pico-8 play session: no input (idle), after a click and taps of 🅾, ❎, 🅾+❎, 🅾 in the second before t = 0

[t = 1 s] idle ~1s (no d-pad/buttons)
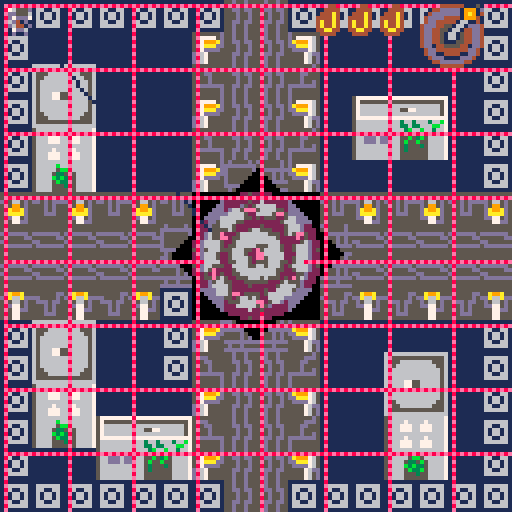
[t = 2 s] idle ~2s (no d-pad/buttons)
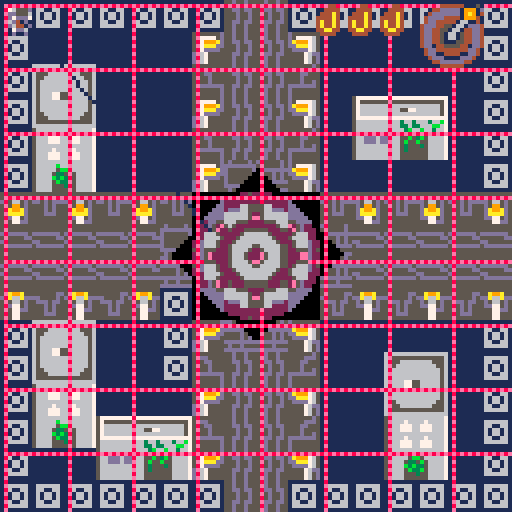
[t = 4 s] idle ~4s (no d-pad/buttons)
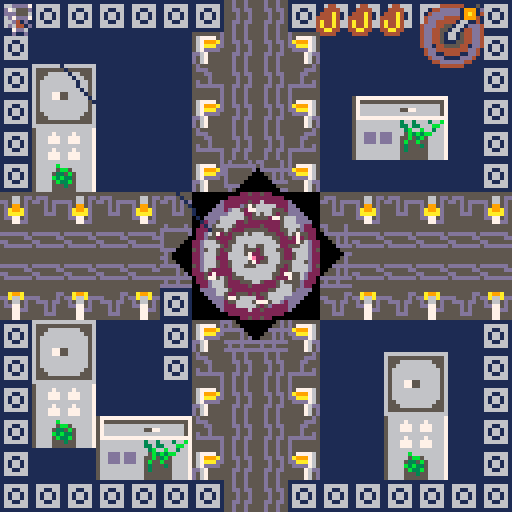

pico-8 cartridge
version 43
__lua__
function _init()
	pi = 3.1415
	
	player_init()
	minigame = false
	minigame_buffer = 0
	gamestate = "game"
	
	boss = nil
	boss = load_boss(63,63)

	coil_num = 132
	gear_angle = 0
	gear_speed = 2
end

function _update()

	-- get target for hook
	if boss then
		target.x, target.y = get_next_boss_part()
	else
		target.x = player.x + player.dx*20
		target.y = player.y + player.dy*20
	end
	
	-- boss
	if (boss) boss_moveset()
	-- bullets
	foreach(bullets, bullet_move)
	
	-- move player or minigame
	if minigame then
		minigame_gameplay()
	elseif minigame_buffer < 1 then
		-- player
		player_movement()
		player_locations()
		move_hook()
		player_buttons()
	else
		-- buffer to wait after minigame
		minigame_buffer  -= 1
 end
 
 if gamestate == "gameover" then 
		if btnp(❎) then 
			player_init()
			player.buffer = 10
			gamestate = "game" 
		end
	end
	
end

function _draw()
	cls()
--	pal(13,10)
--	pal(5,3)
	if gamestate == "game" then
		map()
		-- boss
		if (boss) boss.draw()
		
		-- player
		player_draw()
		
		-- bullets
		foreach(bullets, bullet_draw)
		
		-- ui
		draw_ui()
		
		-- rotate gear
		if player.locx == 0 then
			local sa = gear_angle/360
	--		rspr(196*8,0,300,300,sa,64,64,32,32)
				rspr(12*8,0,32,32,sa,64,64,46,46)
			gear_angle -= gear_speed
		end
		
		elseif gamestate == "gameover" then
				print("you died bitch", 38, 54, 8)
    print("the city will never be awaken", 8, 64, 9)
    print("press ❎ to restart", 28, 74, 7)
		end
end




-->8
--bullets
function bullet_create(x,y,dx,dy,sprite,ttl,w,h)
	local sp = sprite or 17
	local width  = w or 4
	local height = h or 4
	add(bullets, {
			x=x,   y=y,
			dx=dx, dy=dy,
			w=width, h=height,
			sprite=sp,
			ttl=ttl,
		}
	)
end

function bullet_move(b)
	b.x += b.dx
	b.y += b.dy
	
	
	-- if not alarm laser
	if not b.ttl or b.ttl < 60 then
			-- collide player
			-- shift hitbox to centerplayer.x += 2
			player.x += 2
			player.y += 2
		local hit = collide(player, b)
			player.x -= 2
			player.y -= 2
		if hit and not player.hit then
			player_hurt()
		end
		player.hit = hit
	end
	
	-- screen edges
	if b.x > 128 or b.x < 0 or
		  b.y > 128 or b.y < 0
	then
		b.dead = true
	end
	
	-- laser lifetime
	if b.ttl then
		if b.ttl < 1 then
			b.dead = true
		else
			b.ttl -= 1
		end
	end
	
	if (b.dead) del(bullets, b)
end

function bullet_draw(b)
	-- bullet
	if (not b.ttl) spr(b.sprite,b.x,b.y)
	
	draw_square_laser(b)
	
end

function draw_square_laser(b)
	if b.ttl then
	-- alarm
		if b.ttl > 60 then
			pal(7,8)
		elseif b.ttl % 2 == 0 then
			pal(7,14)
		else
			pal()
		end
		spr(b.sprite, b.x, b.y, 2,2)
	end
end
-->8
-- bosses
function boss_hit()
	boss.cur_parts -= 1
end

function get_next_boss_part()
	local b = boss
	local i = b.max_parts - b.cur_parts + 1
	local x = b.x
	local y = b.y-10+i*4
	
	return x,y
end


-- first boss
function load_boss(x,y)
	local boss = {
		x=x, y=y,
		h=16, w=16,
		sprite=174,
		max_parts=4,
		cur_parts=1,
		level=1,
		cooldown = 30,
		draw=basic_draw,
		atk1 = circle_attack,
		atk2 = arc_attack,
	}
	return boss
end

-- ai of boss
function boss_moveset()
	if (boss.dead) boss = nil
	
	local b = boss
	if (b == nil) return
	
	-- death condition
	if b.cur_parts < 1 then
		b.dead = true
		-- animation
	end
	
	-- cooldown math
	if b.cooldown > 0 then
		b.cooldown -= 1
	end
	
	if b.cooldown < 1 then
		-- atacks
		
		-- choose attack
		local r = rnd()
		
		if r < 0.1 then
			b.atk1(b.x, b.y,16)
			b.cooldown = 30*1
		elseif r < 0.1 then
			b.atk2(b.x,b.y,4)
			b.cooldown = 30*2
		elseif r < 0.1 then
			b.atk2(b.x,b.y,8)
			b.cooldown = 30*3
		--laser
		else
			laser_square_attack(90)
			b.cooldown = 30*6
		end
	end
	
	if b.dead then
		b = nil
	end
end

function basic_draw()
	local b = boss
	spr(b.sprite, b.x-b.w/2, b.y-b.h/2, 2,2)
	local start = b.max_parts - b.cur_parts + 1
	for i=start,b.max_parts do
		local x = b.x + 4
		local y = b.y-10+i*4
		line(b.x-4,y,x,y,3)
	end
end

-- atacks!!!
function circle_attack(x,y,n)
		local angle_deg = 0
	local angle_rad = 0
	local bx, by = 0
	local dx, dy=0
	local radius = 8
	
	local angle = 360
	
	for i=1,n do
		angle_deg = i / n * angle
		angle_rad = angle_deg * pi/180
		dx = cos(angle_rad) 
		dy = sin(angle_rad)
		-- position
		bx = x-2 + dx * radius
		by = y-2 + dy * radius
		
		bullet_create(bx,by,dx,dy)
	end
end

function arc_attack(x,y,n)
	local bx, by = 0
	local dx, dy=0
	local radius = 8
	
	local spread = 10 * pi/180
	local base_angle = atan2(player.x-boss.x,
				          player.y-boss.y)
	
	for i=1,n do
		local offset
		
		if n == 1 then
			offset = 0
		else
			offset = -spread/2 + (i-1)*spread/(n-1)
		end
		
		local angle = base_angle + offset
		
		dx = cos(angle) 
		dy = sin(angle)
		-- position
		bx = x-2 + dx * radius
		by = y-2 + dy * radius
		
		bullet_create(bx,by,dx,dy)
	end
end

function laser_square_attack(ttl)
	local laser = 18
	for x=1,120,16 do
		for y=1,120,16 do
			bullet_create(x,y,0,0,19,ttl,8,1)
			bullet_create(x,y,0,0,18,ttl,1,8)
		end
	end
end
-->8
-- player

function player_init()
	player ={
		x=1,  y=1,
		dx=0, dy=0,
		last_dx = 0,
		last_dy = 0,
		w=4, h=4,
		speed = 1,
		max_speed = 1,
		max_hp = 3,
		cur_hp = 3,
		hit = false,
		locx=0, locy=0,
		
		
		sprite = 1,
		dir = 1,
		ass = false,
		blink = 0,
		
		buffer = 0,
		dash_cd = 0,
		xrelease = true,
		iframes = 0,
		max_iframes = flr(30 * 0.8),
	}
	
	hook ={
		x=0,  y=0,
		dx=0, dy=0,
		tx=0, ty=0,
		speed=3,
		is_moving = false,
		visible = false,
		sprite = 207,
		}
	target ={
		x=0, y=0,
	}
	bullets = {}
end

function player_buttons()
	local h = hook
	local p = player
	if btn(❎) and p.buffer < 1 then
		-- thorw
		if not h.visible and p.xrelease then
			hook_throw()
			p.buffer = 20
			
		-- minigame condition
		elseif not h.is_moving 
			  and not minigame then
			 -- if boss is dead
			 -- there r no sence
			 if not boss then
				 delete_hook()
				 p.buffer = 10
				 return
			 end
				start_mini_game()
				minigame = true
		end
		p.xrelease = false
	end
	
	if not btn(❎) then
		p.xrelease = true
	end
	
	if btn(🅾️)	then 
		dash()
 end
end

function player_draw()
	local p = player
	
	-- choose sprite
	if p.dir < 0 then
		p.sprite = 1
	else
		p.sprite = 2
	end
	
	if p.ass then
		p.sprite = 3
	end
	
	
	-- blinking on iframes
	if p.blink != 0 then
		p.blink -= 1
	end
	if p.blink == 0 or
		p.blink % 6 == 0 then
		spr(p.sprite,p.x,p.y)
	end
	
	draw_hook(hook)
end

function player_hurt()
	local p = player
	
	if p.iframes < 1 then
		p.cur_hp -= 1
		delete_hook()
		p.iframes = p.max_iframes
		p.blink = p.max_iframes
		-- animation
		-- sfx
		
		-- death
		if p.cur_hp < 1 then
--			cls()
--			pal(13,8)
--			spr(p.sprite,p.x,p.y)
--			stop()
			gamestate ="gameover"
		end
	end
end

function dash()
	local p = player
	
	if p.dash_cd < 1 then
		pal(13,7)
		p.x += p.last_dx*7
		p.y += p.last_dy*7
		p.dash_cd = 30
		p.iframes = 6
	end
end

function player_locations()
	camera(player.locx,player.locy)
	player_enter_door()
	player_exit_door()
end

function player_enter_door()
	if check_player_colision(7) then
		player.locx = 128
		
		local side = which_side()
		-- bottom
		if side == 1 then
			player.x += 128
			player.y = 128-16
		end
		-- top
		if side == 2 then
			player.x += 128
			player.y = 0 + 8
		end
		-- left
		if side == 3 then
			player.x = 128 + 8
		end
		-- right
		if side == 4 then
			player.x = 128*2 - 16
		end
	end
end

function player_exit_door()
	if player.locx == 128 then
		-- return to left door
		if player.x < 128 + 4
			and player.y > 56
			and player.y < 72
		then
			player.x -= 30
			player.x -= 60
			-- move camera
			player.locx = 0
		end
		
		-- right
		if player.x > 128*2 - 10
			and player.y > 56
			and player.y < 72
		then
			player.locx = 0
			player.x -= 128 + 40
		end
		
		-- top
		if player.y < 0 + 4
			and player.x > 128+56
			and player.x < 128+72
		then
			player.locx = 0
			player.x -= 128
			player.y += 30
		end
		
		-- bottom
		if player.y > 128 - 10
			and player.x > 128+56
			and player.x < 128+72
		then
			player.locx = 0
			player.x -= 128
			player.y -= 34
		end
	end
end

function which_side()
	local y = 64
	local x = 64
	local p = player
	
	-- from bottom
	if (p.y>=y+10 and p.y<=y+18) return 1
	-- from top
	if (p.y>=y-28 and p.y<=y-18) return 2
	-- left
	if (p.x>=x-28 and p.x<=x-10) return 3
	-- right
	if (p.x>=x+10 and p.x<=x+18) return 4
end

function player_movement()
	local p = player
	
	-- cooldowns
	if p.buffer > 0 then
		p.buffer -= 1
	end
	if p.dash_cd > 0 then
		p.dash_cd -= 1
	end
	-- iframes
	if p.iframes > 0 then
		p.iframes -= 1
	else
		pal()
	end

	if btn(⬅️) then
		p.dx -= p.speed
		p.dir = -1
	end

 if btn(➡️) then
 	p.dx += p.speed
 	p.dir = 1
 end
 
	if btn(⬆️) then 
		p.dy -= p.speed
		p.ass = true
	else 
		p.ass = false  
	end
	
	if (btn(⬇️)) p.dy += p.speed
	
	-- max speed
	p.dx =	mid(-p.max_speed, p.dx, p.max_speed)
	p.dy =	mid(-p.max_speed, p.dy, p.max_speed)

	if not btn(➡️) and not btn(⬅️) then
		p.dx *= 0.8
	else
		p.dx = flr(p.dx+0.5)
	end
	if not btn(⬆️) and not btn(⬇️) then
		p.dy *= 0.8
	else
		p.dy = flr(p.dy+0.5)
	end
	
	-- save as last used
	if p.dx > 0.5 or
		  p.dx < 0.5 then
		p.last_dx = p.dx
	end
	if p.dy > 0.5 or
		  p.dy < 0.5 then
		p.last_dy = p.dy
	end
	
	move_player()
end

-- movement
function move_player()
	local p = player
	
	local next_x = p.x + p.dx 
	
	if p.dx > 0 then 
		if not is_tile_flag(next_x+7,p.y,0)
		and not is_tile_flag(next_x+7,p.y+7,0)
		then
			p.x = next_x
		end

	elseif p.dx < 0 then 
		if not is_tile_flag(next_x,p.y,0)
		and not is_tile_flag(next_x,p.y+7,0)
		then
			p.x = next_x
		end
	end

	local next_y = p.y + p.dy
	
	if p.dy > 0 then 
		if not is_tile_flag(p.x,next_y+7,0)
		and not is_tile_flag(p.x+7,next_y+7,0)
		then
			p.y = next_y
		end
	
	elseif p.dy < 0 then 
		if not is_tile_flag(p.x,next_y,0)
		and not is_tile_flag(p.x+7,next_y,0)
		then
			p.y = next_y
		end 
	end
	-- screen edges
	p.x = mid(p.locx, p.x, p.locx+120)
 p.y = mid(p.locy, p.y, p.locy+120)
end

-----------------------
-- hook
function go_to_obj(o,o2,dx_in,dy_in,speed_in)
	-- arguments:
	-- object1. object2, obj1.dx, obj2.dy
	local speed = speed_in or o.speed
	local dx1 = dx_in or o.dx
	local dy1 = dy_in or o.dy
	
	local nextx = o.x + dx1 * speed
	local nexty = o.y + dy1 * speed

	local angle = atan2(o2.x-nextx, o2.y-nexty)
	
	local dirx = cos(angle)
	local diry = sin(angle)
	return {
		dx=dirx,
		dy=diry,
		nx=nextx,
		ny=nexty,
	}
end

function hook_throw()
	hook.visible = true
	
	local dir = go_to_obj(player,target,hook.dx,hook.dy,hook.speed)
	hook.x = dir.nx
	hook.y = dir.ny
	hook.dx = dir.dx
	hook.dy = dir.dy
	
	
	hook.tx = target.x
	hook.ty = target.y
	hook.is_moving = true
end

function draw_hook()		
	if hook.visible then
			if hook.x < player.x then
				spr(hook.sprite,hook.x-4,
				 hook.y-4, 1,1,0)
			else
				spr(hook.sprite,hook.x-4,
				 hook.y-4)
			end
			line(player.x+4,player.y+4,
			hook.x-1, hook.y-1,1)
	end
end


function hook_boost()
	local p = player
	local h = hook
	
	local dir = go_to_obj(p, h)
	p.dx += dir.dx * 2
	p.dy += dir.dy * 2
end

function move_hook()
	if hook.visible and hook.is_moving then
	
		hook.x += hook.dx * hook.speed
		hook.y += hook.dy * hook.speed
		
		if abs(hook.x - hook.tx) < 4
		and abs(hook.y - hook.ty) < 4
		then
	 		hook.x = hook.tx
	 		hook.y = hook.ty
	 		hook.is_moving = false
		end
	end
end

function delete_hook()
	hook.visible = false
	hook.x = 0 
	hook.y = 0 
	hook.dx = 0 
	hook.dy = 0
	hook.is_moving = false
end
-->8
-- colision

-- basic box collision
function collide(o1,o2)
	if o1.x < o2.x + o2.w
	and o2.x < o1.x + o1.w
	and o1.y < o2.y + o2.h
	and o2.y < o1.y + o1.h
	then
		return true
	end
	return false
end

function is_tile_flag(x,y,f)
	local map_x = flr(x / 8)
	local map_y = flr(y / 8)
	
	local tile = mget(map_x,map_y)
	return fget(tile, f)
end

-- player colision 
function check_player_colision(f)
	local p = player
	if is_tile_flag(p.x + 1, p.y + 1, f) or
				is_tile_flag(p.x + 6, p.y + 1, f) or 
				is_tile_flag(p.x + 1, p.y + 6, f) or 
				is_tile_flag(p.x + 6, p.y + 6, f) 
	then
			return true -- player touched this flag
	else 
			return false	-- player doesn't touched the flag
	end			
end 
-->8
-- ui

function draw_ui()
	display_hp()
 draw_coil()
	if hook.visible and not hook.is_moving
	and minigame
	then  
		draw_arrows()
	end
end

-- hp
function display_hp()
	local curhp = player.cur_hp
	local maxhp = player.max_hp
	local x = 70
	local y = 1
	-- current hp
	for i=1,curhp do
		x += 8
		spr(42,x,y)
	end
	-- empty hp
	for i=1,maxhp-curhp do
		x += 8
		spr(26,x,y)
	end
end

-- mini game 
function start_mini_game()
	current_arrow = 1
	arrows = {}
	for i = 1,4,1 do
		local arrow_sprite = 22+flr(rnd(4))
		add(arrows, {id = arrow_sprite, filled=false})
	end
end
 
function stop_minigame()
	minigame = false
	minigame_buffer = 5
end


function draw_arrows()
	local next_sprite_x_pos = 40 
	
	for arr in all(arrows) do
		next_sprite_x_pos += 8
			if arr.filled then 
				spr(arr.id+ 16,next_sprite_x_pos,104)
			else
				spr(arr.id,next_sprite_x_pos,104)
			end
	end
end

function minigame_gameplay()
	if (not minigame) return
	
	local target_arrow = arrows[current_arrow]
	-- player_input is the default arrow sprite id + 16 (filled)
	
	local player_input = 0
	if (btnp(⬆️)) then player_input = 22 end
	if (btnp(⬇️)) then player_input = 23 end
	if (btnp(⬅️)) then player_input = 24 end
	if (btnp(➡️)) then player_input = 25 end

	if player_input > 0 then 
			if player_input == target_arrow.id then
						target_arrow.filled = true
						current_arrow += 1
						coil_num += 2
						
						-- wincondition!!!
						if current_arrow > 4 then
								coil_num = 132
								stop_minigame()					
								delete_hook()
								-- damage boss!!!
								if (boss) boss_hit()
						end
			else
				coil_num = 132 
				stop_minigame()
			end
	end
end

function draw_coil()
	spr(coil_num,105,1,2,2)
end


function rspr(sx,sy,sw,sh,a,dx,dy,dw,dh)
	local sx,sy,sw,sh,a,dx,dy,dw,dh=
		sx or 0, sy or 0,
		sw or 8, sh or 8,
		a or 0,
		dx or 0, dy or 0,
		dw or 8, dh or 8
	
	local s1,c1 = sin(a+0+0.125),cos(a+0+0.125)
	local half_dw,half_dh = dw/2,dh/2
	local x1,y1 = half_dw*c1,half_dh*s1
	local x2,y2 = half_dw*s1,half_dh*-c1
	local x3,y3 = half_dw*-c1,half_dh*-s1
	local x4,y4 = half_dw*-s1,half_dh*c1
	
	for y=0,dh-1 do
		local ty = y/dh
		local stx,sty = x2+(x3-x2)*ty,y2+(y3-y2)*ty
		local enx,eny = x1+(x4-x1)*ty,y1+(y4-y1)*ty
		for x=0,dw-1 do
			local tx = x/dw
			local px,py = stx+(enx-stx)*tx,sty+(eny-sty)*tx
			local col = sget(sx+sw*tx,sy+sh*ty)
			if (col ~= 0)	pset(dx+px,dy+py,col)
		end
	end
end
__gfx__
0000000007dddd6006dddd700dddddd006dddd700000000000000000000000000000000000000000000000000000000000000000000000000000000000000000
000000000d55567dd76555d00dddddd0d76555d00000000000000000000000000000000000000000000000000000000000000000000000000000000000000000
0070070006555dddddd555600dddddd0ddd555600000000000000000000000000000000000000000000000000000000000000000000000000000000000000000
0007700007ddd7d00d7ddd700dddddd00d7ddd700000000000000000000000000000000000000000000000000000000000000000000000000000000000000000
0007700000d94d0000d49d0000dddd0000d49d000000000000000000000000000000000000000000000000000000000000000000000066555566000000000000
007007000d7446d00d6447d00d6611d00d6447d00000000000000000000000000000000000000000000000000000000000000000066666527566666000000000
00000000006dd700007dd60000616100007dd6000000000000000000000000000000000000000000000000000000000000000000666666572566666600000000
0000000000d00d0000d00d0000d00d0000d00d000000000000000000000000000000000000000000000000000000000000000055666555222255566655000000
00000000000000007000000078787878787878780000000000aaaa0000aaaa0000aaaa0000aaaa00000044000000000000000527565222222222256572500000
0000000000000000800000000000000000000000000000000aa55aa00aa55aa00aa5aaa00aaa5aa0000444400000000000000572252225555552225227500000
000000000000000070000000000000000000000000000000aa5555aaaaa55aaaaa55aaaaaaaa55aa004446400000000000006652222256666665222225660000
00000000000aa00080000000000000000000000000000000a555555aaaa55aaaa555555aa555555a044446400000000000006665222566666666522256660000
00000000000aa00070000000000000000000000000000000aaa55aaaa555555aa555555aa555555a046446400000000000066665225666666666652225666000
000000000000000080000000000000000000000000000000aaa55aaaaa5555aaaa55aaaaaaaa55aa046446400000000000066652256666655666665225666000
0000000000000000700000000000000000000000000000000aa55aa00aa55aa00aa5aaa00aaa5aa0044664400000000000055522256666577566665222555000
00000000000000008000000000000000000000000000000000aaaa0000aaaa0000aaaa0000aaaa0000444400000000000005272225666577e256665222725000
00000000000000007000000000000000000000000000000000aaaa0000aaaa0000aaaa0000aaaa000000440000000000000572222566657e2256665222275000
0000000000000000800000000000000000000000000000000aabbaa00aabbaa00aabaaa00aaabaa0000444400000000000055522256666522566665222555000
000000000000000070000000000000000000000000000000aabbbbaaaaabbaaaaabbaaaaaaaabbaa00444a400000000000066652256666655666665225666000
000000000000000080000000000000000000000000000000abbbbbbaaaabbaaaabbbbbbaabbbbbba04444a400000000000066652225666666666652225666000
000000000000000070000000000000000000000000000000aaabbaaaabbbbbbaabbbbbbaabbbbbba04a44a400000000000006665222566666666522256660000
000000000000000080000000000000000000000000000000aaabbaaaaabbbbaaaabbaaaaaaaabbaa04a44a400000000000006652222256666665222225660000
0000000000000000700000000000000000000000000000000aabbaa00aabbaa00aabaaa00aaabaa0044aa4400000000000000572252225555552225227500000
00000000000000008000000000000000000000000000000000aaaa0000aaaa0000aaaa0000aaaa00004444000000000000000527565222222222256572500000
00000000000000000000000000000000655555560000000000000000000000000000000000000000000000000000000000000055666555222255566655000000
00000000000000000000000000000000567667650000000000000000000000000000000000000000000000000000000000000000666666527566666600000000
00000000000000000000000000000000575775750000000000000000000000000000000000000000000000000000000000000000066666572566666000000000
00000000000000000000000000000000567667650000000000000000000000000000000000000000000000000000000000000000000066555566000000000000
00000000000000000000000000000000567667650000000000000000000000000000000000000000000000000000000000000000000000000000000000000000
00000000000000000000000000000000575775750000000000000000000000000000000000000000000000000000000000000000000000000000000000000000
00000000000000000000000000000000567667650000000000000000000000000000000000000000000000000000000000000000000000000000000000000000
00000000000000000000000000000000655555560000000000000000000000000000000000000000000000000000000000000000000000000000000000000000
000000000d66d0000011100011111111555555555dddddd50000005d5d0000005dddddd55d555555555555d55dddddd55d5555d55d5555d5dd5555d500000000
ddddddddd1111dd0001110001111111155555555dd5555dd0000055d5dd00000dd5555dd5ddd55555555ddd5dd5555dddddddddddddddddd5d5555d500000000
11111111111111100011100001111100ddddddd5555555550000ddddd555000055555555555dd555555dd55555555555d555555dd555555d0ddddddd00000000
00000000000001100011100000111000555555dd0555555500055d5d55550000555555555555d555555d555555555555d555555dd55555500055d5d500000000
00000dddddddd1100011100000111000dd5555550005555500555d5d55555500555555505d55d555555d55d555555555d555555dd55555000005d5d500000000
0000d1111111111000111000001110005ddddddd00005555ddddddddd5555550555550005dddddddddddddd555555555d555555dd55550000000dddd00000000
0001111111111110001110000011100055555555000005ddd5d55d555ddddddddd5500005555555dd5555555dd5555dddddddddddddd00000000055500000000
0001110001110000001110000011100055555555000000d5dddddddddd5555d55dd000005555555dd55555555dddddd55d5555d55d500000000000dd00000000
0001100000000000001110005555555555d55d55555555555555555511111111ddd2dddd55555555555555551111111155555555dd500000000005d500000000
0001100000000000001110005555555555d55d555551155555a99a5516666661d22dd22d555555dd5ddd555511111111554444555d550000000055d500000000
0001100000000000001110005555555555dd5dd5dd5665dddda66add16611661d22dd22ddd5555d5dd5d5ddd1111111154544545ddddd000000ddddd00000000
00055000000111000111110055555555555d55d55d5665d55d5665d516166161dddd2dd25ddd5dd5555d5d5511111111544554455555d5000055d5d500000000
111150000011110001111d0055555555555d55d55dd775d55dd775d5161661612ddddddd555d5d55555d5d5511111111544554455555d5d00555d5d500000000
1111111111111111111ddd005555555555dd5dd555577dd555577dd516611661d22dd22d555d5d55555ddd551111111154544545dddddddddddddddd00000000
d111dddddddddddddddddd005555555555d55d55555775555557755516666661d22dd22d555ddd555555555511111111554444555d55d5555d55d55500000000
dddd000000000000000000005555555555d55d55555775555557755511111111ddd2dddd55555555555555551111111155555555dddddddddddddddd00000000
0000000000111100001111000011110000111100555555555555555dd55555559999999999999999999999999aaaaaaaaaaaaaa9999999996666611100000000
0000000011100111111051111110011111160111555665dd5677775dd57777659aaaaaaaaaaaaaaaaaaaaaa99aa9aaaaaa9aaaa9999999996777666100000000
0000000011000011110055111100001111606011dd5665d55671115dd51117659a99aaaaaa9aaa9aa9aa99a99a9aaaa9a9aaa9a9999999996777776100000000
00000000000000000000555000011006060716005d5115d5567555dddd5557659a99aa9aa9aaa9aa9aaa99a99aaaaa9aaaaa9aa9999999996777776100000000
00000000000000000666555000011060606160005d5115d5567dddd55dddd7659aaaa9aaaaaaaaaaaaaaaaa99aaaaaaaaaaaaaa9999999996777776100000000
00000000110000111166651111000607060600115d5775d5dd675555555576dd9aaaaaaaaaaa9aaaaaaaa9a99aaa9aaaaaa9aaa9999999996667776100000000
00000000111001111116611111100160611001115dd775d5d56755555555765d9aaaa9aaaaa9aaaaaa9aaaa99aa9aaaaaa9aaaa9999999996766666100000000
000000000011110000111100001111060011110055577dd5d56755555555765d9aaa9aaaaaaaaaaaaaaaaaa99aaaaaaaaaaaaaa9999999996761676100000000
0001110000111100001110000011160000161100555555555555555dd55555559aaaaaaaaaaaaaaaaaaaaaa999999999aaaaaaaa999999991116666600000000
0011111111100111111111001110606111666111555665dd5677775dd57777659aaa9aaaaaaaaa9aaa9aaaa99a9aa9a9aaaaaaaa999999991666777600000000
0111001111000011110011101106070616606611dd5665d5567999adda9997659aa9aaaaaa9aa9aaaaa9aaa999aaaa99aaaaaaaa999999991677777600000000
11100000000110000000011100006060660706605d5995d5567aaaddddaaa7659aaaaaaaa9aaaaaaaaaaaaa99aa99aa9aaaaaaaa999999991677777600000000
11100000000110000000011100000600066066005da99ad5567dddd55dddd7659a99aa9aaaaaa9aaa9aa99a99aa99aa9aaaaaaaa999999991677777600000000
01110011110000111100111011000011116661115daaaad5dd675555555576dd9a99a9aaaaaa9aaaaaaa99a999aaaa99aaaaaaaa999999991677766600000000
00111111111001111111110011100111111611115dd775d5d56755555555765d9aaaaaaaaaaaaaaaaaaaaaa99a9aa9a9aaaaaaaa999999991666667600000000
000111000011110000111000001111000011110055577dd5d56755555555765d99999999999999999999999999999999aaaaaaaa999999991676167600000000
000000000000000000000000000000000000044444411151000004444444dd51000004444444dd11001114444444dd11000004419914dddd0000044444411151
0000000000000000000000000000000000044ddddd19991d00044dddddddd51d00044dddddddd51d019991ddddddd11d00044d19a91ddddd00044ddddd19991d
00000000000000000000000000000000004ddddddd19a914004ddddddddd51d4004ddddddddd51d4019a91dddddd51d4004ddd19991dddd4004ddddddd19a914
0000000000000000000000000000000004dddd444419994004dddd4444dd1d4004dddd4444dd1d400199914444dd1d4004dddd1661dddd4004dddd4444199940
0000000000000000000000000000000004dd44444166114004dd44444444dd4004dd44444444dd40041166144444dd4004dd44166144dd4004dd444441661140
000000000000000000000000000000004ddd44551661ddd44ddd44555544ddd44ddd44555544ddd44ddd16615544ddd44ddd44166144ddd44ddd44551661ddd4
000000000000000000000000000000004dd4455166144dd44dd4451115544dd44dd4455111544dd44dd4416615544dd44dd4451661544dd44dd4455166144dd4
000000000000000000000000000000004dd4451661544dd44dd4451661544dd44dd4451661544dd44dd4451661544dd44dd4451661544dd44dd4451661544dd4
577777777777777700000000000000004dd4451661544dd44dd4451661544dd44dd4416661544dd44dd4451661544dd44dd4451661544dd44dd4451661544dd4
575555555555555700000000000000004dd4451115544dd44dd4455166144dd44dd4166115544dd44dd4455115544dd44dd4455115544dd44dd4451115544dd4
576666666666665700000000000000004dd1445555441dd44dd1445516611dd44d11661555441dd44dd1445555441dd44dd1445555441dd44dd1445555441dd4
5766666666656657000000000000000004dd44444444dd4004dd444441661140019991444444dd4004dd44444444dd4004dd44444444dd4004dd44444444dd40
5765555555555657000000000000000004dd11444411dd4004dd114444199910019a91444411dd4004dd11444411dd4004dd11444411dd4004dd11444411dd40
57666666666566570000000000000000004ddd1111ddd400004ddd111119a9100199911111ddd400004ddd1111ddd400004ddd1111ddd400004ddd1111ddd400
5766666666666657000000000000000000044dddddd4400000044ddddd19991000111dddddd4400000044dddddd4400000044dddddd4400000044dddddd44000
57777777777777770000000000000000000004444440000000000444444111000000044444400000000004444440000000000444444000000000044444400000
57777777777777777777777757777777777777777777777766666666666666665666666666666667111111111111111111111111111111110666666666666660
57555555555555555555555757555555555555555555555765555555555555565666676666766667111111111111111111111111111111110666666666666660
57666666666666666666665757666666666666666666665765556666666655565666777667776667111111111111111111111111111111110666555555556660
57666666666655776666665757666666666655776666665765566666666665565666777667776667111111111111111111111111111111110666666666666660
57666666666666666666665757666666666666666666665765666666666666565666666666666667111111111111111111111111111111110666666666666660
57777777777777777777777757777777777777777777777765666666666666565666676666766667111111111111111111111111111111110666666555556660
5666666666663663666366b756666666666666666666666765666666666666565666777667776667111111111111111111111111111111110666555556666660
56666666666633633666bb6756666666666666666666666765666775566666565666777667776667111111111111111111555555555555110666666666666660
56666666666663b66b66366756666666666666666666666765666775566666565666666666666667156666566566661111666656656666510666666666666660
566ddd6ddd6665b3b3bb66675666665555566666dddddd676566666666666656566666b666666667156666555566661111666655556666510666555555556660
566ddd6ddd6655b53b5666675666655555556666dddddd6765666666666666565666665bb5666667156777666566661111666656667776510666566666666660
566ddd6ddd665b55b55666675666655555556666dddddd676566666666666656566665335b566667157676755666561111656665576767510666666666666660
5666666666665355535666675666655555556666dddddd67655666666666655656666b3b33566667157676766665d511115d5666676767510666666666666660
5666666666665355555666675666655555556666666666676555666666665556566665b33b566667156777666665d511115d5666667776510666555555556660
56666666666655555556666756666555555566666666666765555555555555565666655535566667156666666666661111666666666666510666665555666660
56666666666655555556666756666555555566666666666766666666666666665666655555566667155555555555551111555555555555510666666666666660
00000000000022522522000000000000000000000000000000000000000000000000000000000000000000000000000000000000000000000000000000000000
00000000022222222222222000000000000000000000000000000000000000000000000000000000000000000000000000000000000000000000000000000000
0000000d2222222222222222d0000000000000000000000000000000000000000000000000000000000000000000000000000000000000000000000000000000
000000dd2222dddddddd2222dd00000000000000000000000000000000000000000000000000000000000000000000000000000000000000000000000000aaaa
00000ddd2ddd66555566ddd2ddd0000000000000000000000000000000000000000000000000000000000000000000000000000000000000000000000000000a
0000ddddd66666527566666ddddd00000000000000000000000000000000000000000000000000000000000000000000000000000000000000000000000000aa
000ddddd6666665725666666ddddd000000000000000000000000000000000000000000000000000000000000000000000000000000000000000000000000000
0022dd55666555222255566655dddd00000000000000000000000000000000000000000000000000000000000000000000000000000000000000000000000000
0022d5275652222222222565725d2200000000000000000000000000000000000000000000000000000000000000000000000000000000000000000000000000
0222d5722522255555522252275d2220000000000000000000000000000000000000000000000000000000000000000000000000000000000000000000000000
022d665222225666666522222566d220000000000000000000000000000000000000000000000000000000000000000000000000000000000000000000000000
022d666522256666666652225666d220000000000000000000000000000000000000000000000000000000000000000000000000000000000000000000000000
22d66665225666666666652225666d22000000000000000000000000000000000000000000000000000000000000000000000000000000000000000000000000
22d66652256666655666665225666d22000000000000000000000000000000000000000000000000000000000000000000000000000000000000000000000000
52d55522256666577566665222555d25000000000000000000000000000000000000000000000000000000000000000000000000000000000000000000000000
22d5272225666577e256665222725d22000000000000000000000000000000000000000000000000000000000000000000000000000000000000000000000000
22d572222566657e2256665222275d22000000000000000000000000000000000000000000000000000000000000000000000000000000000000000000000000
22d55522256666522566665222555d22000000000000000000000000000000000000000000000000000000000000000000000000000000000000000000000000
52d66652256666655666665225666d25000000000000000000000000000000000000000000000000000000000000000000000000000000000000000000000000
22d66652225666666666652225666d22000000000000000000000000000000000000000000000000000000000000000000000000000000000000000000000000
222d666522256666666652225666d222000000000000000000000000000000000000000000000000000000000000000000000000000000000000000000000000
022d665222225666666522222566d220000000000000000000000000000000000000000000000000000000000000000000000000000000000000000000000000
0222d5722522255555522252275d2220000000000000000000000000000000000000000000000000000000000000000000000000000000000000000000000000
0022d5275652222222222565725d2200000000000000000000000000000000000000000000000000000000000000000000000000000000000000000000000000
00dddd55666555222255566655dddd00000000000000000000000000000000000000000000000000000000000000000000000000000000000000000000000000
000ddddd6666665275666666ddddd000000000000000000000000000000000000000000000000000000000000000000000000000000000000000000000000000
0000ddddd66666572566666ddddd0000000000000000000000000000000000000000000000000000000000000000000000000000000000000000000000000000
00000ddd2ddd66555566ddd2ddd00000000000000000000000000000000000000000000000000000000000000000000000000000000000000000000000000000
000000dd2222dddddddd2222dd000000000000000000000000000000000000000000000000000000000000000000000000000000000000000000000000000000
0000000d2222222222222222d0000000000000000000000000000000000000000000000000000000000000000000000000000000000000000000000000000000
00000000022222222222222000000000000000000000000000000000000000000000000000000000000000000000000000000000000000000000000000000000
00000000000022522522000000000000000000000000000000000000000000000000000000000000000000000000000000000000000000000000000000000000
__gff__
0000000000000000000000000080800000000000000000000000000080000080000000000000000000000000800000800000000000000000000000000080800000000000000000000000000000000000000000000000000001000000000000000000000000000000000000000000000000000000000000000000000000000000
0000000000000000000000000000000000000000000000000000000000000000000000000000000000000000000000000000000000000000000000000000000000808000000000000000000000000000800000800000000000000000000000008000008000000000000000000000000000808000000000000000000000000000
__map__
575757575757575454575757575757575c5c5c5c5c5c5c686a5c5c5c5c5c5c5c000000000000000000000000000000000000000000000000000000000000000000000000000000000000000000000000000000000000000000000000000000000000000000000000000000000000000000000000000000000000000000000000
57aaaaaaaa5b765454775b5b5b5b5b575c5c5c5c5c5c5c6b6c5c5c5c5c5c5c5c000000000000000000000000000000000000000000000000000000000000000000000000000000000000000000000000000000000000000000000000000000000000000000000000000000000000000000000000000000000000000000000000
57a6a75b5b5b4954544a5b5b5bab5b575c5c5c5c5c5c7b787a7b5c5c5c5c5c5c000000000000000000000000000000000000000000000000000000000000000000000000000000000000000000000000000000000000000000000000000000000000000000000000000000000000000000000000000000000000000000000000
57b6b75b5b5b765454775ba0a1a25b575c5c5c5c5c7b7b686a7b7b5c5c5c5c5c000000000000000000000000000000000000000000000000000000000000000000000000000000000000000000000000000000000000000000000000000000000000000000000000000000000000000000000000000000000000000000000000
57a8a9aaaa5b4954544a5bb0b1b25b575c5c5c7b7b7b436b6c727b7b7b5c5c5c000000000000000000000000000000000000000000000000000000000000000000000000000000000000000000000000000000000000000000000000000000000000000000000000000000000000000000000000000000000000000000000000
57b8b9aaaa5b764d4e775b5b5b5b5b575c5c5c7b7372426b6c6364727b5c5c5c000000000000000000000000000000000000000000000000000000000000000000000000000000000000000000000000000000000000000000000000000000000000000000000000000000000000000000000000000000000000000000000000
755a755a755ac0c1c2c35a755a755a755c5c7b7b505152787a7374627b7b5c5c000000000000000000000000000000000000000000000000000000000000000000000000000000000000000000000000000000000000000000000000000000000000000000000000000000000000000000000000000000000000000000000000
44444444444dd0d1d2d34e444444444468696a6869696a686a6869696a68696a000000000000000000000000000000000000000000000000000000000000000000000000000000000000000000000000000000000000000000000000000000000000000000000000000000000000000000000000000000000000000000000000
44444444445de0e1e2e35e444444444478797a7879797a787a7879797a78797a000000000000000000000000000000000000000000000000000000000000000000000000000000000000000000000000000000000000000000000000000000000000000000000000000000000000000000000000000000000000000000000000
565956595657f0f1f2f35956595659565c5c7b7b737462686a6163647b7b5c5c000000000000000000000000000000000000000000000000000000000000000000000000000000000000000000000000000000000000000000000000000000000000000000000000000000000000000000000000000000000000000000000000
57a6a7aaab57765d5e77abab5babab575c5c5c7b7363646b6c7374727b5c5c5c000000000000000000000000000000000000000000000000000000000000000000000000000000000000000000000000000000000000000000000000000000000000000000000000000000000000000000000000000000000000000000000000
57b6b7abab574954544aababa6a7ab575c5c5c7b7b7b706b6c727b7b7b5c5c5c000000000000000000000000000000000000000000000000000000000000000000000000000000000000000000000000000000000000000000000000000000000000000000000000000000000000000000000000000000000000000000000000
57a8a95b5b5b765454775b5bb6b75b575c5c5c5c5c7b7b787a7b7b5c5c5c5c5c000000000000000000000000000000000000000000000000000000000000000000000000000000000000000000000000000000000000000000000000000000000000000000000000000000000000000000000000000000000000000000000000
57b8b9a0a1a24954544aababa8a95b575c5c5c5c5c5c7b686a7b5c5c5c5c5c5c000000000000000000000000000000000000000000000000000000000000000000000000000000000000000000000000000000000000000000000000000000000000000000000000000000000000000000000000000000000000000000000000
575b5bb0b1b276545477ababb8b9ab575c5c5c5c5c5c5c6b6c5c5c5c5c5c5c5c000000000000000000000000000000000000000000000000000000000000000000000000000000000000000000000000000000000000000000000000000000000000000000000000000000000000000000000000000000000000000000000000
575757575757575454575757575757575c5c5c5c5c5c5c787a5c5c5c5c5c5c5c000000000000000000000000000000000000000000000000000000000000000000000000000000000000000000000000000000000000000000000000000000000000000000000000000000000000000000000000000000000000000000000000
